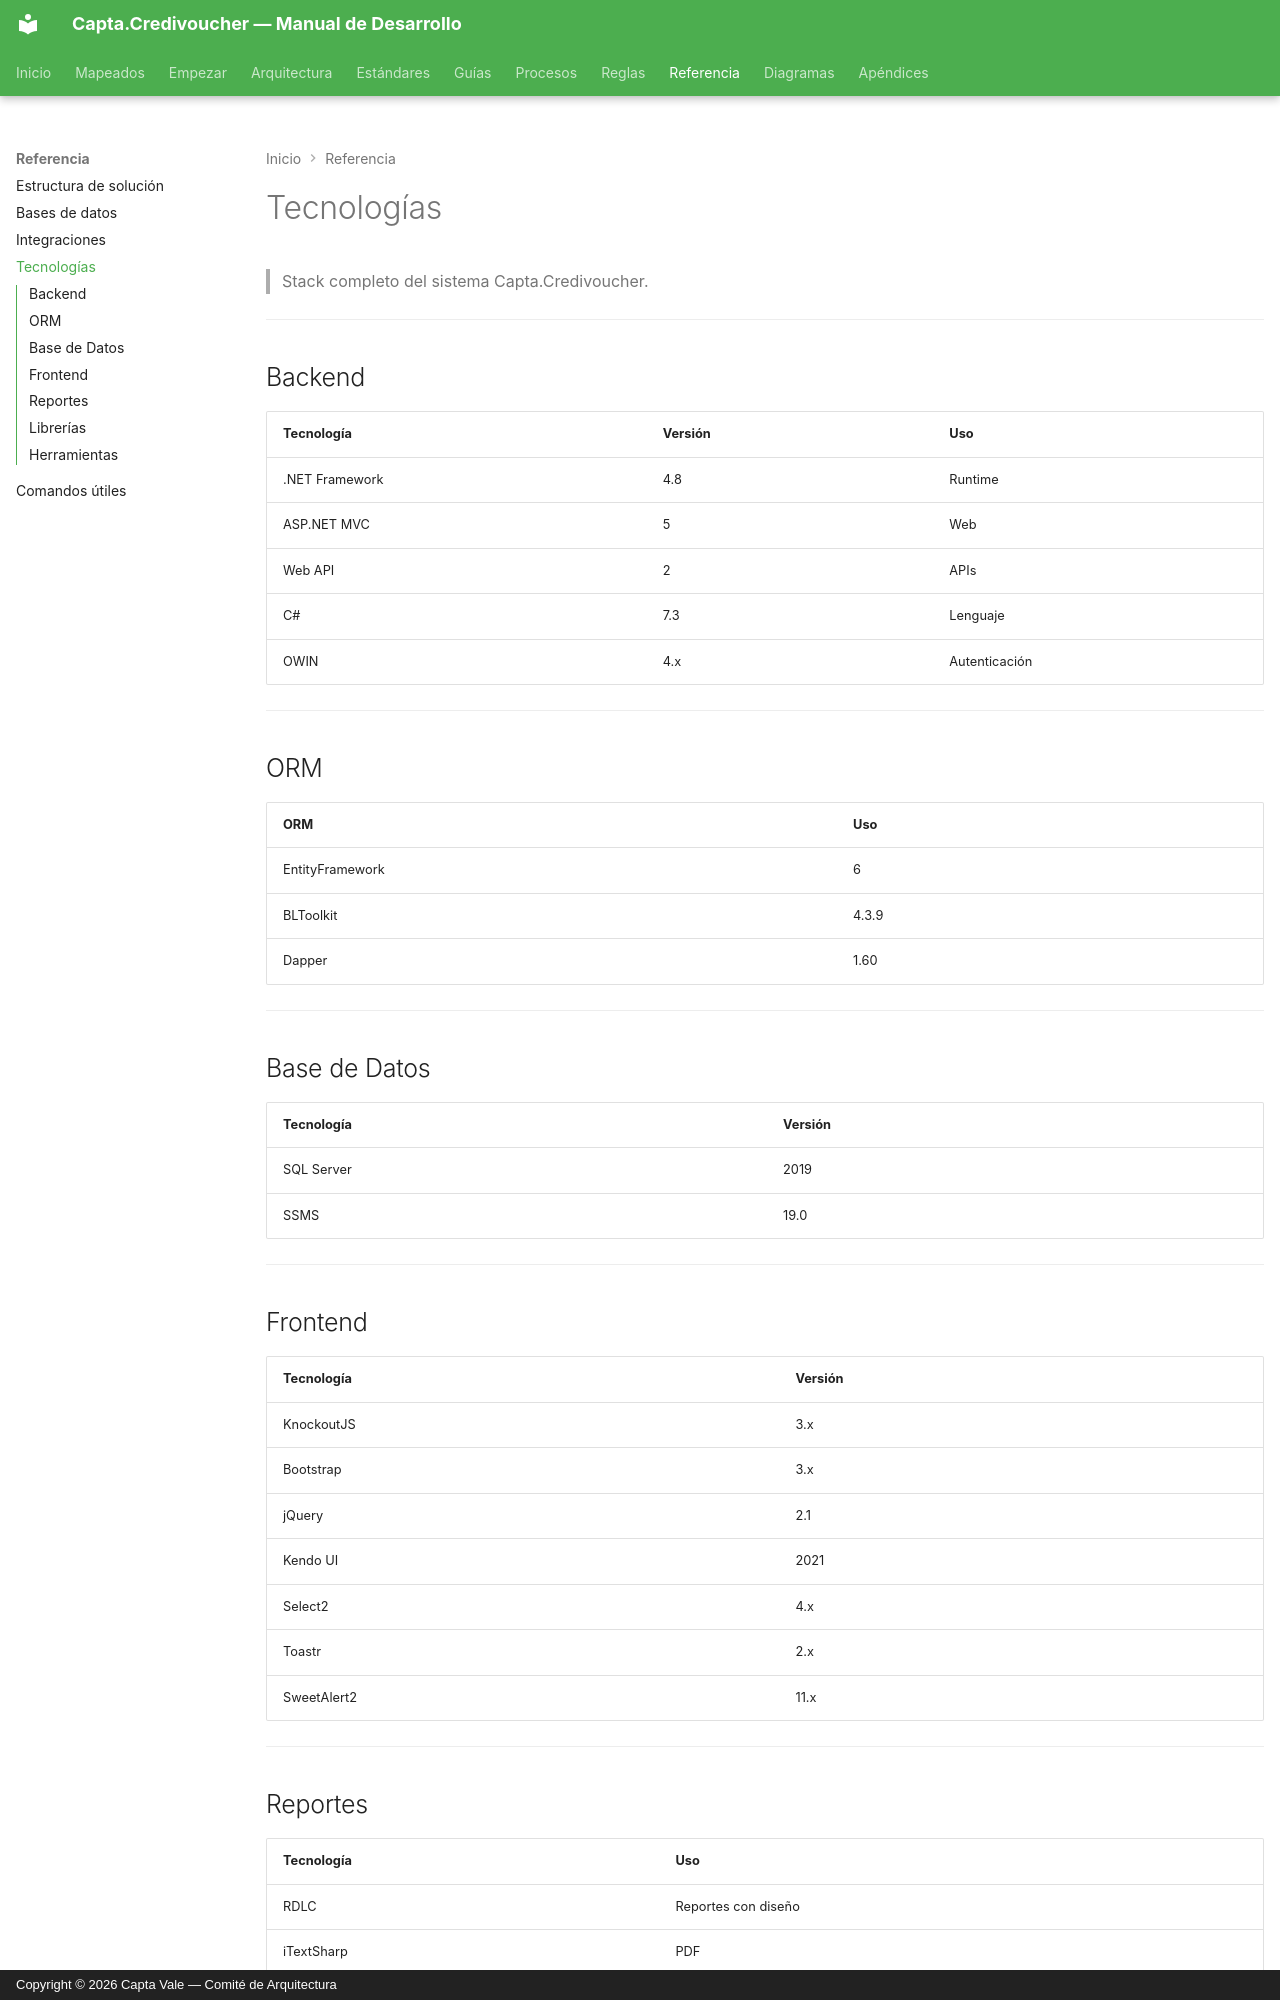

repository: Capta-Vale/Capta-Docs · page: referencia/tecnologias/index.html · generator: mkdocs · copyright: Copyright © 2026 Capta Vale — Comité de Arquitectura

# Tecnologías

> Stack completo del sistema Capta.Credivoucher.

---

## Backend

| Tecnología | Versión | Uso |
|---|---|---|
| .NET Framework | 4.8 | Runtime |
| ASP.NET MVC | 5 | Web |
| Web API | 2 | APIs |
| C# | 7.3 | Lenguaje |
| OWIN | 4.x | Autenticación |

---

## ORM

| ORM | Uso |
|---|---|
| EntityFramework | 6 | CRUD estándar |
| BLToolkit | 4.3.9 | MapInfo y entidades legacy |
| Dapper | 1.60 | SPs y queries complejas |

---

## Base de Datos

| Tecnología | Versión |
|---|---|
| SQL Server | 2019 |
| SSMS | 19.0 |

---

## Frontend

| Tecnología | Versión |
|---|---|
| KnockoutJS | 3.x |
| Bootstrap | 3.x |
| jQuery | 2.1 |
| Kendo UI | 2021 |
| Select2 | 4.x |
| Toastr | 2.x |
| SweetAlert2 | 11.x |

---
